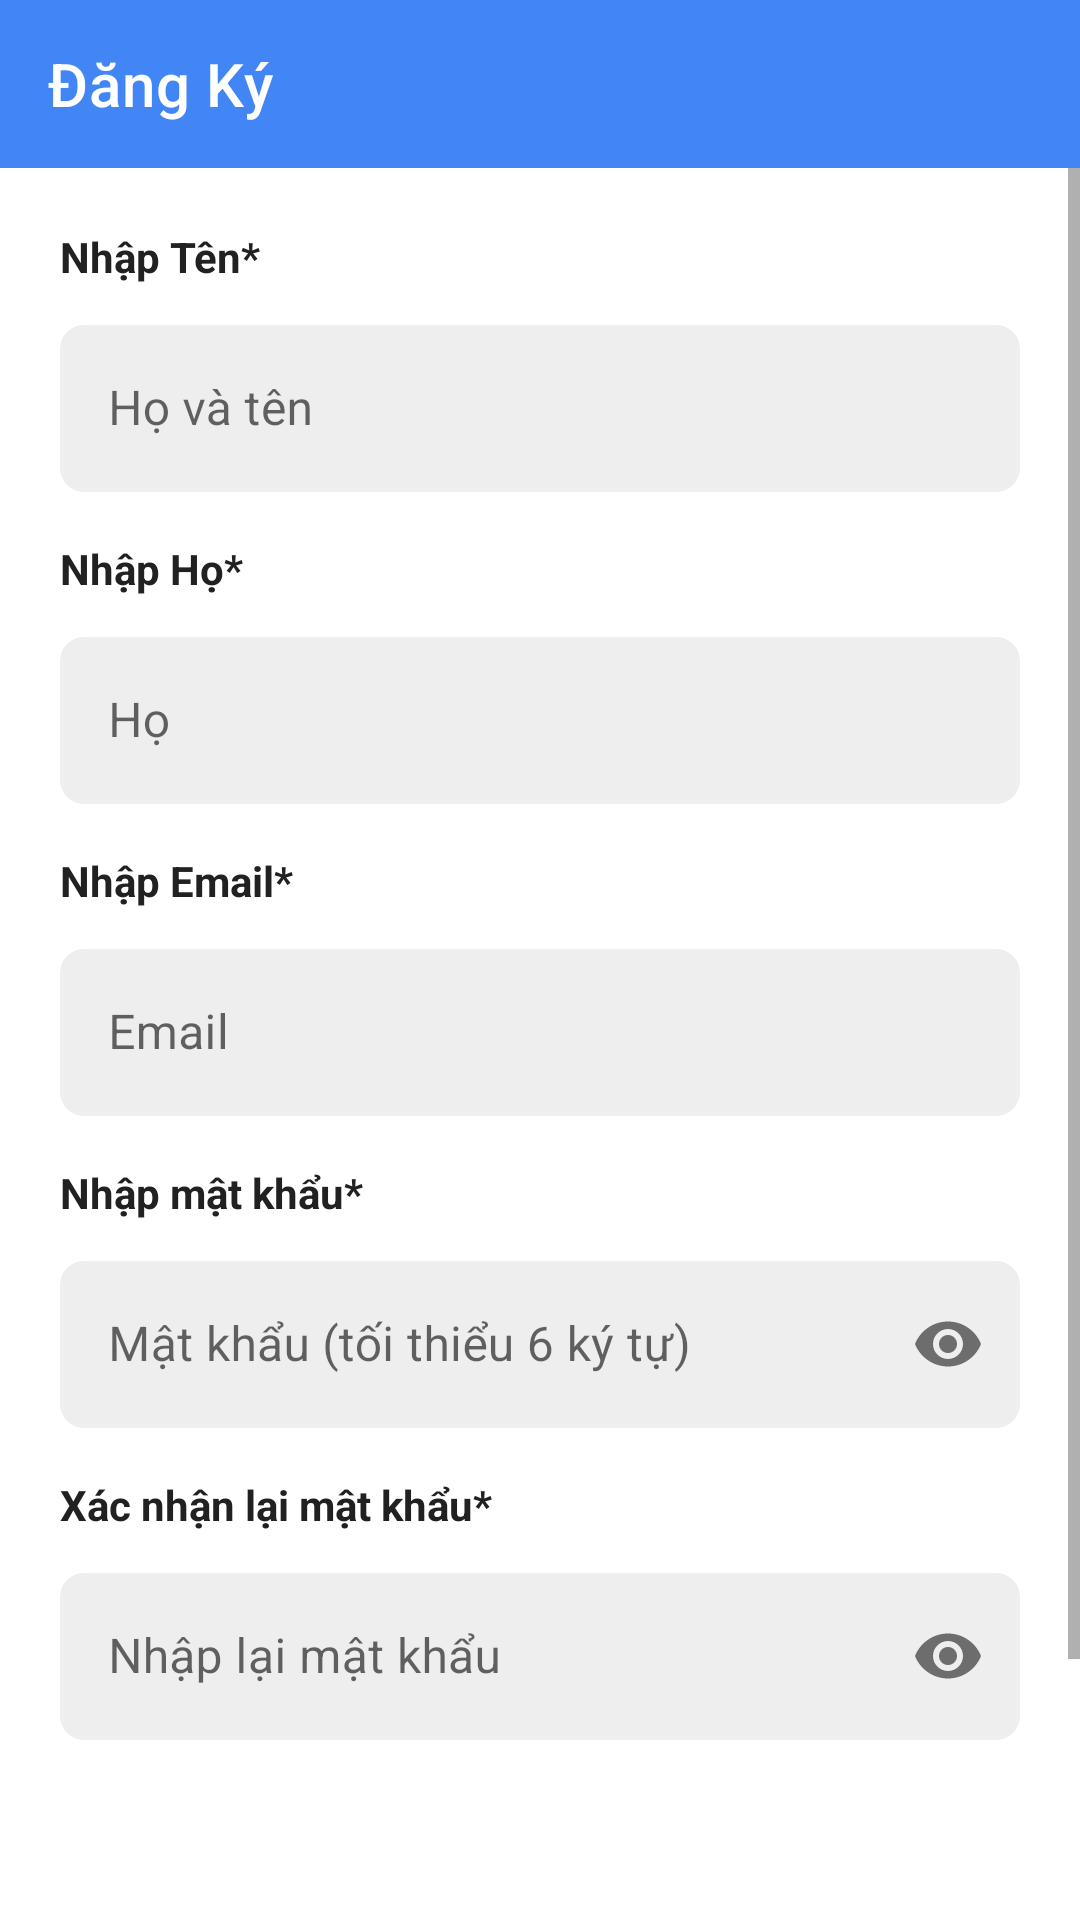

Produce the Android XML layout that renders to this screen, including the resource entries it uses.
<!-- AndroidManifest.xml: application theme AppTheme -->
<!-- res/layout/activity_register.xml -->
<?xml version="1.0" encoding="utf-8"?>
<androidx.constraintlayout.widget.ConstraintLayout xmlns:android="http://schemas.android.com/apk/res/android"
    xmlns:app="http://schemas.android.com/apk/res-auto"
    xmlns:tools="http://schemas.android.com/tools"
    android:layout_width="match_parent"
    android:layout_height="match_parent"
    tools:context=".RegisterActivity">

    <androidx.appcompat.widget.Toolbar
        android:id="@+id/toolbar"
        android:layout_width="match_parent"
        android:layout_height="?attr/actionBarSize"
        android:background="@color/primary"
        app:layout_constraintTop_toTopOf="parent"
        app:navigationIcon="@drawable/ic_back"
        app:title="@string/register"
        app:titleTextColor="@color/white" />

    <ScrollView
        android:layout_width="match_parent"
        android:layout_height="0dp"
        app:layout_constraintBottom_toBottomOf="parent"
        app:layout_constraintTop_toBottomOf="@id/toolbar">

        <androidx.constraintlayout.widget.ConstraintLayout
            android:layout_width="match_parent"
            android:layout_height="wrap_content"
            android:padding="20dp">

            <TextView
                android:id="@+id/firstNameLabel"
                android:layout_width="match_parent"
                android:layout_height="wrap_content"
                android:text="@string/first_name"
                android:textColor="@color/text_primary"
                android:textSize="14sp"
                android:textStyle="bold"
                app:layout_constraintTop_toTopOf="parent" />

            <com.google.android.material.textfield.TextInputLayout
                android:id="@+id/firstNameInputLayout"
                style="@style/InputField"
                android:layout_width="match_parent"
                android:layout_height="wrap_content"
                android:layout_marginTop="8dp"
                app:layout_constraintTop_toBottomOf="@id/firstNameLabel">

                <com.google.android.material.textfield.TextInputEditText
                    android:id="@+id/firstNameInput"
                    android:layout_width="match_parent"
                    android:layout_height="wrap_content"
                    android:hint="@string/first_name_hint"
                    android:inputType="textPersonName" />
            </com.google.android.material.textfield.TextInputLayout>

            <TextView
                android:id="@+id/lastNameLabel"
                android:layout_width="match_parent"
                android:layout_height="wrap_content"
                android:layout_marginTop="16dp"
                android:text="@string/last_name"
                android:textColor="@color/text_primary"
                android:textSize="14sp"
                android:textStyle="bold"
                app:layout_constraintTop_toBottomOf="@id/firstNameInputLayout" />

            <com.google.android.material.textfield.TextInputLayout
                android:id="@+id/lastNameInputLayout"
                style="@style/InputField"
                android:layout_width="match_parent"
                android:layout_height="wrap_content"
                android:layout_marginTop="8dp"
                app:layout_constraintTop_toBottomOf="@id/lastNameLabel">

                <com.google.android.material.textfield.TextInputEditText
                    android:id="@+id/lastNameInput"
                    android:layout_width="match_parent"
                    android:layout_height="wrap_content"
                    android:hint="@string/last_name_hint"
                    android:inputType="textPersonName" />
            </com.google.android.material.textfield.TextInputLayout>

            <TextView
                android:id="@+id/emailLabel"
                android:layout_width="match_parent"
                android:layout_height="wrap_content"
                android:layout_marginTop="16dp"
                android:text="@string/email_required"
                android:textColor="@color/text_primary"
                android:textSize="14sp"
                android:textStyle="bold"
                app:layout_constraintTop_toBottomOf="@id/lastNameInputLayout" />

            <com.google.android.material.textfield.TextInputLayout
                android:id="@+id/emailInputLayout"
                style="@style/InputField"
                android:layout_width="match_parent"
                android:layout_height="wrap_content"
                android:layout_marginTop="8dp"
                app:layout_constraintTop_toBottomOf="@id/emailLabel">

                <com.google.android.material.textfield.TextInputEditText
                    android:id="@+id/emailInput"
                    android:layout_width="match_parent"
                    android:layout_height="wrap_content"
                    android:hint="@string/email"
                    android:inputType="textEmailAddress" />
            </com.google.android.material.textfield.TextInputLayout>

            <TextView
                android:id="@+id/passwordLabel"
                android:layout_width="match_parent"
                android:layout_height="wrap_content"
                android:layout_marginTop="16dp"
                android:text="@string/password_required"
                android:textColor="@color/text_primary"
                android:textSize="14sp"
                android:textStyle="bold"
                app:layout_constraintTop_toBottomOf="@id/emailInputLayout" />

            <com.google.android.material.textfield.TextInputLayout
                android:id="@+id/passwordInputLayout"
                style="@style/InputField"
                android:layout_width="match_parent"
                android:layout_height="wrap_content"
                android:layout_marginTop="8dp"
                app:layout_constraintTop_toBottomOf="@id/passwordLabel"
                app:passwordToggleEnabled="true">

                <com.google.android.material.textfield.TextInputEditText
                    android:id="@+id/passwordInput"
                    android:layout_width="match_parent"
                    android:layout_height="wrap_content"
                    android:hint="@string/password_hint"
                    android:inputType="textPassword" />
            </com.google.android.material.textfield.TextInputLayout>

            <TextView
                android:id="@+id/confirmPasswordLabel"
                android:layout_width="match_parent"
                android:layout_height="wrap_content"
                android:layout_marginTop="16dp"
                android:text="@string/confirm_password"
                android:textColor="@color/text_primary"
                android:textSize="14sp"
                android:textStyle="bold"
                app:layout_constraintTop_toBottomOf="@id/passwordInputLayout" />

            <com.google.android.material.textfield.TextInputLayout
                android:id="@+id/confirmPasswordInputLayout"
                style="@style/InputField"
                android:layout_width="match_parent"
                android:layout_height="wrap_content"
                android:layout_marginTop="8dp"
                app:layout_constraintTop_toBottomOf="@id/confirmPasswordLabel"
                app:passwordToggleEnabled="true">

                <com.google.android.material.textfield.TextInputEditText
                    android:id="@+id/confirmPasswordInput"
                    android:layout_width="match_parent"
                    android:layout_height="wrap_content"
                    android:hint="@string/confirm_password_hint"
                    android:inputType="textPassword" />
            </com.google.android.material.textfield.TextInputLayout>

            <Button
                android:id="@+id/registerButton"
                style="@style/PrimaryButton"
                android:layout_width="match_parent"
                android:layout_height="wrap_content"
                android:layout_marginTop="24dp"
                android:text="@string/register_button"
                app:layout_constraintTop_toBottomOf="@id/confirmPasswordInputLayout" />

            <TextView
                android:id="@+id/termsText"
                android:layout_width="match_parent"
                android:layout_height="wrap_content"
                android:layout_marginTop="40dp"
                android:gravity="center"
                android:text="@string/terms_agreement"
                android:textColor="@color/text_secondary"
                android:textSize="12sp"
                app:layout_constraintBottom_toBottomOf="parent"
                app:layout_constraintTop_toBottomOf="@id/registerButton" />

        </androidx.constraintlayout.widget.ConstraintLayout>
    </ScrollView>
</androidx.constraintlayout.widget.ConstraintLayout>
<!-- resources referenced by this layout -->
<resources>
  <color name="primary">#4285F4</color>
  <color name="text_primary">#212121</color>
  <color name="text_secondary">#757575</color>
  <color name="white">#FFFFFF</color>
  <string name="confirm_password">Xác nhận lại mật khẩu*</string>
  <string name="confirm_password_hint">Nhập lại mật khẩu</string>
  <string name="email">Email</string>
  <string name="email_required">Nhập Email*</string>
  <string name="first_name">Nhập Tên*</string>
  <string name="first_name_hint">Họ và tên</string>
  <string name="last_name">Nhập Họ*</string>
  <string name="last_name_hint">Họ</string>
  <string name="password_hint">Mật khẩu (tối thiểu 6 ký tự)</string>
  <string name="password_required">Nhập mật khẩu*</string>
  <string name="register">Đăng Ký</string>
  <string name="register_button">Đăng ký</string>
  <string name="terms_agreement">Tôi đồng ý với các Điều khoản sử dụng và Chính sách bảo mật của chúng tôi</string>
  <style name="InputField" parent="Widget.MaterialComponents.TextInputLayout.OutlinedBox">
          <item name="boxStrokeColor">@color/primary</item>
          <item name="boxStrokeWidth">0dp</item>
          <item name="boxBackgroundColor">@color/light_gray</item>
          <item name="boxCornerRadiusBottomEnd">8dp</item>
          <item name="boxCornerRadiusBottomStart">8dp</item>
          <item name="boxCornerRadiusTopEnd">8dp</item>
          <item name="boxCornerRadiusTopStart">8dp</item>
      </style>
  <style name="PrimaryButton" parent="Widget.MaterialComponents.Button">
          <item name="android:textColor">@color/white</item>
          <item name="backgroundTint">@color/primary</item>
          <item name="android:paddingTop">12dp</item>
          <item name="android:paddingBottom">12dp</item>
          <item name="cornerRadius">8dp</item>
      </style>
  <style name="AppTheme" parent="Theme.MaterialComponents.Light.NoActionBar">
          <item name="colorPrimary">@color/primary</item>
          <item name="colorPrimaryDark">@color/primary_dark</item>
          <item name="colorAccent">@color/accent</item>
          <item name="android:windowLightStatusBar">true</item>
          <item name="android:statusBarColor">@android:color/transparent</item>
      </style>
  <color name="light_gray">#EEEEEE</color>
  <color name="primary_dark">#3367D6</color>
  <color name="accent">#4285F4</color>
</resources>
